pico-8 play session: hold ← + tap ❎, after a click and taps of 🅾, ❎, 🅾+❎, 🅾 in the second before t = 0

[t = 4 s] hold ← ~4s, tap ❎ ~7×
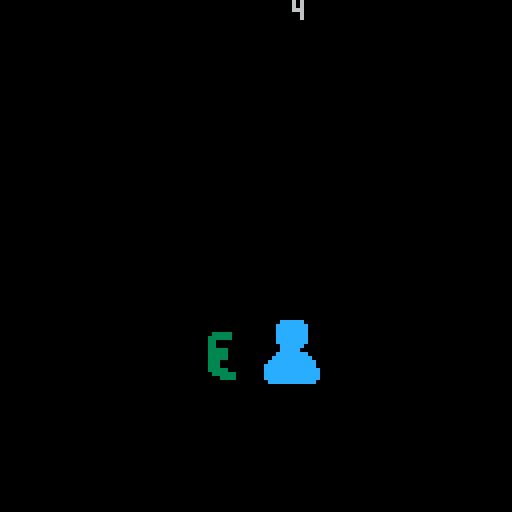

pico-8 cartridge
version 43
__lua__

function _init()

    --player pos variables--
    p={
        x=0-8,
        y=80,
    }
    --42
    --enemy pos variables--
    e={
        x=32,
        y=80,
    }

    --cemera pos variables--
    c={
        x=0,
        y=0,
    }

    ---attack timer and state---
    player_state = "idle"
    enemy_state = "idle"

    --animation--
    valid_frames={0,2,4,6,8,10,12,14}
    frame = 1
    speed = .3
    first_frame = 1
    last_frame = 11 --last frame can go higher than the actual last frame for more delay/impact on the last frame--

    --animation--
    parry_valid_frames={0,2,4,6,8,10,12,14}
    parry_frame = 1
    parry_speed = .3
    parry_first_frame = 1
    parry_last_frame = 11 --last frame can go higher than the actual last frame for more delay/impact on the last frame--

    --enemy animation--
    e_valid_frames={32,34,36,38,40,42,44}
    e_frame = 1
    e_speed = .3
    e_first_frame = 1
    e_last_frame = 7


    --timer--
    attack_timer = 60
    now_bariar = 0
    bariar = 4


    --cemera--
    between =0


    --enemy attack movement and easing--
    force =12.5
    default_force =force
    flip_e =false
    warning_timer =30
    warning_trigerred = 1

    --attack and parry--
    enemy_is_attacking =false
    parried =false
    enemy_parried_coldown = 140
    enemy_parried_coldown_default = enemy_parried_coldown

    player_can_attack =true
    enemy_x_after_parry =10

    attack_coldown =30
    default_attack_coldown =attack_coldown

    parry_coldown =0
    default_parry_coldown =100

    enemy_hp =10
    player_hp =5

    win =false

    --debug--
    middle = 64
    debug =false
    

end


function _update60()
    player_attack()


    between = (p.x + e.x) / 2 + 8 - 64
    c.x = between


    ---attack timer---
    if enemy_state =="idle" then
        if attack_timer > 0 then
            attack_timer -= 1


        else --happens every ~frame--

            if rnd(100) < 21 then --1/4--  --every ~frame there will be a 1/4 chance of the enemy attacking--
                enemy_state = "attacking"
                attack_timer = 60 + rnd(120)

            elseif now_bariar == bariar or now_bariar > bariar then --if the bariar crossed--
                enemy_state = "attacking"
                attack_timer = 60 + rnd(120)
                now_bariar = 0

            else --3/4--  --every ~frame there will be a 3/4 chance that nothing happens, for example: poring water on a rock!--
                attack_timer = 60
                now_bariar +=1 --adds 1 to bariar--

            end

        end
    end


    ---animation---
    if player_state == "attacking" then

        valid_frames={0,2,4,6,8,10,12,14}
        if frame < last_frame - speed then --chosing a frame number from valid_frames{}--
            frame += speed
        else
            frame = first_frame
            player_state = "idle"
        end
    elseif player_state == "parry" then

        valid_frames={64,66,68}
        if frame < last_frame - speed then --chosing a frame number from valid_frames{}--
            frame += speed
        else
            frame = first_frame
            player_state = "idle"
        end
    elseif player_state == "idle" then
        valid_frames={0,2,4,6,8,10,12,14}
        frame = first_frame
    end


    ---enemy_animation---
    if enemy_state == "attacking" then
        if e_frame < e_last_frame - e_speed then --chosing a frame number from valid_frames{}--
            e_frame += e_speed
        else    
            e_frame = e_first_frame
            --enemy_state = "idle"
        end
    elseif enemy_state == "idle" then
        e_frame = e_first_frame
    end


    ---parry coldown---
    if parry_coldown >=0 then
        parry_coldown -=1
    end


    ---enemy easing movement--- --no explanation for u f u--

    if enemy_state == "attacking" and flip_e == false then

        --warningtimer--
        if warning_timer > 0 and warning_trigerred == 1 then
            warning_timer -=1
        else
            warning_timer =30
            warning_trigerred = 2

            enemy_is_attacking =true

            --easing--
            e.x -=force
            force-=1
            if e.x == -48 or e.x < -48 then
                player_hp-=1

                reset_enemy_to_the_left()
                
            end
        end

    elseif enemy_state == "attacking" and flip_e == true then

        --warningtimer--
        if warning_timer > 0 and warning_trigerred == 2 then
            warning_timer -=1
        else
            warning_timer =30
            warning_trigerred = 1

            enemy_is_attacking =true

            --easing--
            e.x +=force
            force-=1
            if e.x == 32 or e.x > 32 then
                player_hp-=1

                reset_enemy_to_the_right()
                
            end
        end
    end

    ---parry---  ---checks if u can parry da enemy---
    if player_state =="parry" and enemy_is_attacking ==true then
        if warning_trigerred ==2 and e.x > -8 then
            parried =true
            enemy_state = "attacked"
            e.x =enemy_x_after_parry
        elseif warning_trigerred ==1 and e.x < -8 then
            parried =true
            enemy_state = "attacked"
            e.x =enemy_x_after_parry*-1-16

        end

    end


    ---coldown for the parried enemy---
    if enemy_parried_coldown > 0 and parried ==true then
        enemy_parried_coldown -=1

    elseif parried ==true and warning_trigerred ==2 and enemy_parried_coldown >=0 then --if da enemy went left--

        reset_enemy_to_the_left()
        enemy_parried_coldown =enemy_parried_coldown_default

    elseif parried ==true and warning_trigerred ==1 and enemy_parried_coldown >=0 then --if da enemy went right--

        reset_enemy_to_the_right()
        enemy_parried_coldown =enemy_parried_coldown_default

    end


    --attacking parried enemy--
    if parried == true and player_state == "attacking" then
        if attack_coldown >=0 then
            attack_coldown -=1
        else
            attack_coldown =default_attack_coldown
            enemy_hp -=1
        end
    end


    --win statment--
    if enemy_hp ==0 then
        win =true
    end

end






function _draw()
	cls()
    camera(c.x,c.y)
	spr(valid_frames[flr(frame)], p.x, p.y, 2, 2, flip_e)
    spr(e_valid_frames[flr(e_frame)], e.x, e.y, 2, 2, flip_e)
    print(player_hp)

    if debug == true then
        print("player state:" ..player_state ,between,0)
        print("player frame:" ..frame)
        --print("player x:" ..p.x)
        print("---------")
        print("enemy state:" ..enemy_state)
        print("attack_timer:" ..attack_timer)
        print("enemy x:" ..e.x )
        --print("enemy x flr:" ..flr(e.x) )
        --print("force:" ..force )
        print("---------")
        print(e.x)
        print(e.x+16)
        print("---------")
        print("is parried: " ..(parried and 'true' or 'false'))
        print("parried coldown: " ..enemy_parried_coldown)
        print("warning trigerred: " ..warning_trigerred)
        
        spr(96,-1,0)
    end
    
    if win == true then
        print("u win")
    end
end



function player_attack()
	if btn(4) then
		player_state = "attacking"
	end
    if btn(5) and parry_coldown <=0 then
		player_state = "parry"
        parry_coldown =default_parry_coldown
	end
end

function reset_enemy_to_the_left()
    e.x =-48

    e_is_attacking =false
    parried =false

    enemy_state = "idle"
    flip_e = true
    force =default_force

    warning_trigerred =2
end

function reset_enemy_to_the_right()
    e.x =32

    e_is_attacking =false
    parried =false

    enemy_state = "idle"
    flip_e = false
    force =default_force
    
    warning_trigerred =1
end
-->8
__gfx__
00000cccccc00000000000cccccc0000000000cccccc0000000000cccccc00000000cccccc0000000000cccccc0000000000cccccc0000000000cccccc000000
0000cccccccc000000000cccccccc00000000cccccccc00000000cccccccc000000cccccccc00000000cccccccc00000000cccccccc00000000cccccccc00000
0000cccccccc000000000cccccccc00000000cccccccc00000000cccccccc000000cccccccc00000000cccccccc00000000cccccccc00000000cccccccc00000
0000cccccccc000000000cccccccc00000000cccccccc00000000cccccccc000000cccccccc00000000cccccccc00000000cccccccc00000000cccccccc00000
0000cccccccc000050000cccccccc00050000cccccccc00000000cccccccc000000cccccccc05550000cccccccc00555000cccccccc00555000cccccccc00555
0000cccccccc000055500cccccccc00055500cccccccc00050000cccccccc000000ccccccc555555000cccccccc55555000cccccccc55555000cccccccc55555
00000cccccc00000555500cccccc0000555500cccccc0000555000cccccc000000005555555555550000cccccc5555550000cccccc5555550000cccccc555555
000000ccccc000005555c00ccccc00005555c00ccccc00005555500ccccc0cc0000055555555555500000ccccc5cc55500000ccccc5cc55500000ccccc5cc555
0000cccccccc00000555cccccccccc000555cccccccccc0005555cccccccccc0000c555555555555000cccccccccc550000cccccccccc550000cccccccccc550
000cccccccccc0000ccccccccccccc000ccccccccccccc0000055ccccccccc0000ccc5555555500000cccccccccc500000cccccccccc500000cccccccccc5000
00cccccccccccc000cccccccccccc0000cccccccccccc000000cccccccccc0000ccccccc55c000000cccccccccc000000cccccccccc000000cccccccccc00000
00ccccccccccccc0000ccccccccccc00000ccccccccccc00000ccccccccccc000ccccccccccc00000ccccccccccc00000ccccccccccc00000ccccccccccc0000
0cccccccccccccc000cccccccccccc0000cccccccccccc0000cccccccccccc00ccccccccccccc000ccccccccccccc000ccccccccccccc000ccccccccccccc000
0cccccccccccccc000ccccccccccccc000ccccccccccccc000ccccccccccccc0ccccccccccccc000ccccccccccccc000ccccccccccccc000ccccccccccccc000
0cccccccccccccc000ccccccccccccc000ccccccccccccc000ccccccccccccc0ccccccccccc00000ccccccccccc00000ccccccccccc00000ccccccccccc00000
00cccccccccccc00000ccccccccccc00000ccccccccccc00000ccccccccccc000ccccccc000000000ccccccc000000000ccccccc000000000ccccccc00000000
00000000000000000000000000000000000000000000000000000000000000000000000000000000000000000000000000000000000000000000000000000000
33333000300000000000003300000000000000000000000000000000000000000000000000000000000000000000000000000000000000000000000000000000
30000000333003330000333333300000000000000000000000033000000000000000330000000000000000000000000000000000000000000000000000000000
33333000303003030000333333330000000003333300000000033000000330000000333333333000000000003333000000003333330000000000000000000000
33000000303003330000000003330000000003333330000000033000000330000000333333333000000000033333000000003333333300000000000000000000
03333300303003300000000000333000000000000330000000033000000330000000330000000000000000333300000000000000033300000000000000000000
b0000000300000330000000000033000000000000330000000033000000330000000330000000000000003333000000000000000033300000000000000000000
b0000000000000000000000000033000000000333330000000033300003330000000330000000000000333300000000000000000033000000000000000000000
b0300000000000000000000000033000000000333330000000033333333330000000333000000000000333330000000000000000333000000000000000000000
b0300000000000000000000000333000000000333330000000003333333330000000333300000000003333330000000000003333333000000000000000000000
b0333300030000300000000033330000000000003330000000000000000330000000333333000000003300330000000000003333333333330000000000000000
b0330333033033300000033333330000000000003330000000000000000330000000000333300000003300330000000000000033303333330000000000000000
b0330333003333000000033333333330000000333330000000000000000330000000000003300000003300330000000000000033000000330000000000000000
b0330303303300000000000000033330000033333300000000000000000330000000000003300000003333330000000000000333000000000000000000000000
b0000000333000000000000000000000000033330000000000000000000330000000000003300000003333330000000000000330000000003333333333333333
b0000000330000000000000000000000000000000000000000000000000330000000033333300000000000000000000000000000000000007070707070707070
0000cccccc0000000000cccccc0000000000cccccc0000000000cccccc0000000000cccccc0000000000cccccc0000000000cccccc0000000000cccccc000000
000cccccccc00000000cccccccc00000000cccccccc00000000cccccccc00000000cccccccc00000000cccccccc00000000cccccccc00000000cccccccc00000
000cccccccc00000000cccccccc00000000cccccccc00000000cccccccc00000000cccccccc00000000cccccccc00000000cccccccc00000000cccccccc00000
000cccccccc00000000cccccccc00000000cccccccc00000000cccccccc00000000cccccccc00000000cccccccc00000000cccccccc00000000cccccccc00000
000cccccccc05550000cccccccc05550000cccccccc05550000cccccccc05550000cccccccc05550000cccccccc05550000cccccccc05550000cccccccc05550
000ccccccc555555000ccccccc555555000ccccccc555555000ccccccc555555000ccccccc555555000ccccccc555555000ccccccc555555000ccccccc555555
00005555555555550000555555555555000055555555555500005555555555550000555555555555000055555555555500005555555555550000555555555555
00005555555555550000555555555555000055555555555500005555555555550000555555555555000055555555555500005555555555550000555555555555
000c555555555555000c555555555555000c555555555555000c555555555555000c555555555555000c555555555555000c555555555555000c555555555555
00ccc5555555500000ccc5555555500000ccc5555555500000ccc5555555500000ccc5555555500000ccc5555555500000ccc5555555500000ccc55555555000
0ccccccc55c000000ccccccc55c000000ccccccc55c000000ccccccc55c000000ccccccc55c000000ccccccc55c000000ccccccc55c000000ccccccc55c00000
0ccccccccccc00000ccccccccccc00000ccccccccccc00000ccccccccccc00000ccccccccccc00000ccccccccccc00000ccccccccccc00000ccccccccccc0000
ccccccccccccc000ccccccccccccc000ccccccccccccc000ccccccccccccc000ccccccccccccc000ccccccccccccc000ccccccccccccc000ccccccccccccc000
ccccccccccccc000ccccccccccccc000ccccccccccccc000ccccccccccccc000ccccccccccccc000ccccccccccccc000ccccccccccccc000ccccccccccccc000
ccccccccccc00000ccccccccccc00000ccccccccccc00000ccccccccccc00000ccccccccccc00000ccccccccccc00000ccccccccccc00000ccccccccccc00000
0ccccccc000000000ccccccc000000000ccccccc000000000ccccccc000000000ccccccc000000000ccccccc000000000ccccccc000000000ccccccc00000000
bb000000000000000000000000000000000000000000000000000000000000000000000000000000000000000000000000000000000000000000000000000000
bb000000000000000000000000000000000000000000000000000000000000000000000000000000000000000000000000000000000000000000000000000000
bb000000000000000000000000000000000000000000000000000000000000000000000000000000000000000000000000000000000000000000000000000000
bb000000000000000000000000000000000000000000000000000000000000000000000000000000000000000000000000000000000000000000000000000000
bb000000000000000000000000000000000000000000000000000000000000000000000000000000000000000000000000000000000000000000000000000000
bb000000000000000000000000000000000000000000000000000000000000000000000000000000000000000000000000000000000000000000000000000000
bb000000000000000000000000000000000000000000000000000000000000000000000000000000000000000000000000000000000000000000000000000000
bb000000000000000000000000000000000000000000000000000000000000000000000000000000000000000000000000000000000000000000000000000000
00000000000000000000000000000000000000000000000000000000000000000000000000000000000000000000000000000000000000000000000000000000
00000000000000000000000000000000000000000000000000000000000000000000000000000000000000000000000000000000000000000000000000000000
00000000000000000000000000000000000000000000000000000000000000000000000000000000000000000000000000000000000000000000000000000000
00000000000000000000000000000000000000000000000000000000000000000000000000000000000000000000000000000000000000000000000000000000
00000000000000000000000000000000000000000000000000000000000000000000000000000000000000000000000000000000000000000000000000000000
00000000000000000000000000000000000000000000000000000000000000000000000000000000000000000000000000000000000000000000000000000000
00000000000000000000000000000000000000000000000000000000000000000000000000000000000000000000000000000000000000000000000000000000
00000000000000000000000000000000000000000000000000000000000000000000000000000000000000000000000000000000000000000000000000000000
00000000000000000000000000000000000000000000000000000000000000000000000000000000000000000000000000000000000000000000000000000000
00000000000000000000000000000000000000000000000000000000000000000000000000000000000000000000000000000000000000000000000000000000
00000000000000000000000000000000000000000000000000000000000000000000000000000000000000000000000000000000000000000000000000000000
00000000000000000000000000000000000000000000000000000000000000000000000000000000000000000000000000000000000000000000000000000000
00000000000000000000000000000000000000000000000000000000000000000000000000000000000000000000000000000000000000000000000000000000
00000000000000000000000000000000000000000000000000000000000000000000000000000000000000000000000000000000000000000000000000000000
00000000000000000000000000000000000000000000000000000000000000000000000000000000000000000000000000000000000000000000000000000000
00000000000000000000000000000000000000000000000000000000000000000000000000000000000000000000000000000000000000000000000000000000
00000000000000000000000000000000000000000000000000000000000000000000000000000000000000000000000000000000000000000000000000000000
00000000000000000000000000000000000000000000000000000000000000000000000000000000000000000000000000000000000000000000000000000000
00000000000000000000000000000000000000000000000000000000000000000000000000000000000000000000000000000000000000000000000000000000
00000000000000000000000000000000000000000000000000000000000000000000000000000000000000000000000000000000000000000000000000000000
00000000000000000000000000000000000000000000000000000000000000000000000000000000000000000000000000000000000000000000000000000000
00000000000000000000000000000000000000000000000000000000000000000000000000000000000000000000000000000000000000000000000000000000
00000000000000000000000000000000000000000000000000000000000000000000000000000000000000000000000000000000000000000000000000000000
00000000000000000000000000000000000000000000000000000000000000000000000000000000000000000000000000000000000000000000000000000000
00000000000000000000000000000000000000000000000000000000000000000000000000000000000000000000000000000000000000000000000000000000
00000000000000000000000000000000000000000000000000000000000000000000000000000000000000000000000000000000000000000000000000000000
00000000000000000000000000000000000000000000000000000000000000000000000000000000000000000000000000000000000000000000000000000000
00000000000000000000000000000000000000000000000000000000000000000000000000000000000000000000000000000000000000000000000000000000
00000000000000000000000000000000000000000000000000000000000000000000000000000000000000000000000000000000000000000000000000000000
00000000000000000000000000000000000000000000000000000000000000000000000000000000000000000000000000000000000000000000000000000000
00000000000000000000000000000000000000000000000000000000000000000000000000000000000000000000000000000000000000000000000000000000
00000000000000000000000000000000000000000000000000000000000000000000000000000000000000000000000000000000000000000000000000000000
00000000000000000000000000000000000000000000000000000000000000000000000000000000000000000000000000000000000000000000000000000000
00000000000000000000000000000000000000000000000000000000000000000000000000000000000000000000000000000000000000000000000000000000
00000000000000000000000000000000000000000000000000000000000000000000000000000000000000000000000000000000000000000000000000000000
00000000000000000000000000000000000000000000000000000000000000000000000000000000000000000000000000000000000000000000000000000000
00000000000000000000000000000000000000000000000000000000000000000000000000000000000000000000000000000000000000000000000000000000
00000000000000000000000000000000000000000000000000000000000000000000000000000000000000000000000000000000000000000000000000000000
00000000000000000000000000000000000000000000000000000000000000000000000000000000000000000000000000000000000000000000000000000000
00000000000000000000000000000000000000000000000000000000000000000000000000000000000000000000000000000000000000000000000000000000
00000000000000000000000000000000000000000000000000000000000000000000000000000000000000000000000000000000000000000000000000000000
00000000000000000000000000000000000000000000000000000000000000000000000000000000000000000000000000000000000000000000000000000000
00000000000000000000000000000000000000000000000000000000000000000000000000000000000000000000000000000000000000000000000000000000
00000000000000000000000000000000000000000000000000000000000000000000000000000000000000000000000000000000000000000000000000000000
00000000000000000000000000000000000000000000000000000000000000000000000000000000000000000000000000000000000000000000000000000000
000000000000000c0000000000000000000000000000000000000000000000000000000000000000000000000000000000000000000000000000000000000000
